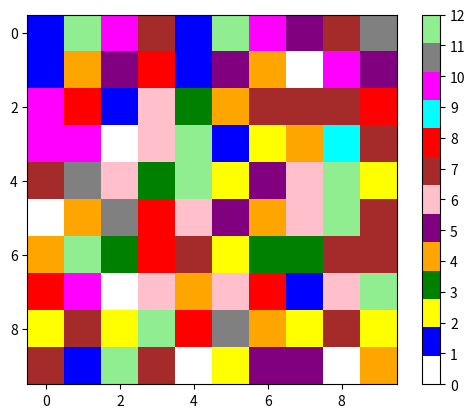

Write the Python code that produced this figure.
import matplotlib.pyplot as plt
import numpy as np
from matplotlib.colors import ListedColormap

# Create a sample NumPy array with values ranging from 0 to 12
array = np.random.randint(0, 13, size=(10, 10))

# Define colors for each value
colors = ['white', 'blue', 'yellow', 'green', 'orange', 'purple', 'pink', 'brown', 'red', 'cyan', 'magenta', 'gray', 'lightgreen']

# Create a custom colormap
cmap = ListedColormap(colors)

# Plot the array using imshow
plt.imshow(array, cmap=cmap, vmin=0, vmax=12, interpolation='nearest')

# Add colorbar for reference
plt.colorbar(ticks=np.arange(13))

# Show the plot
plt.show()
